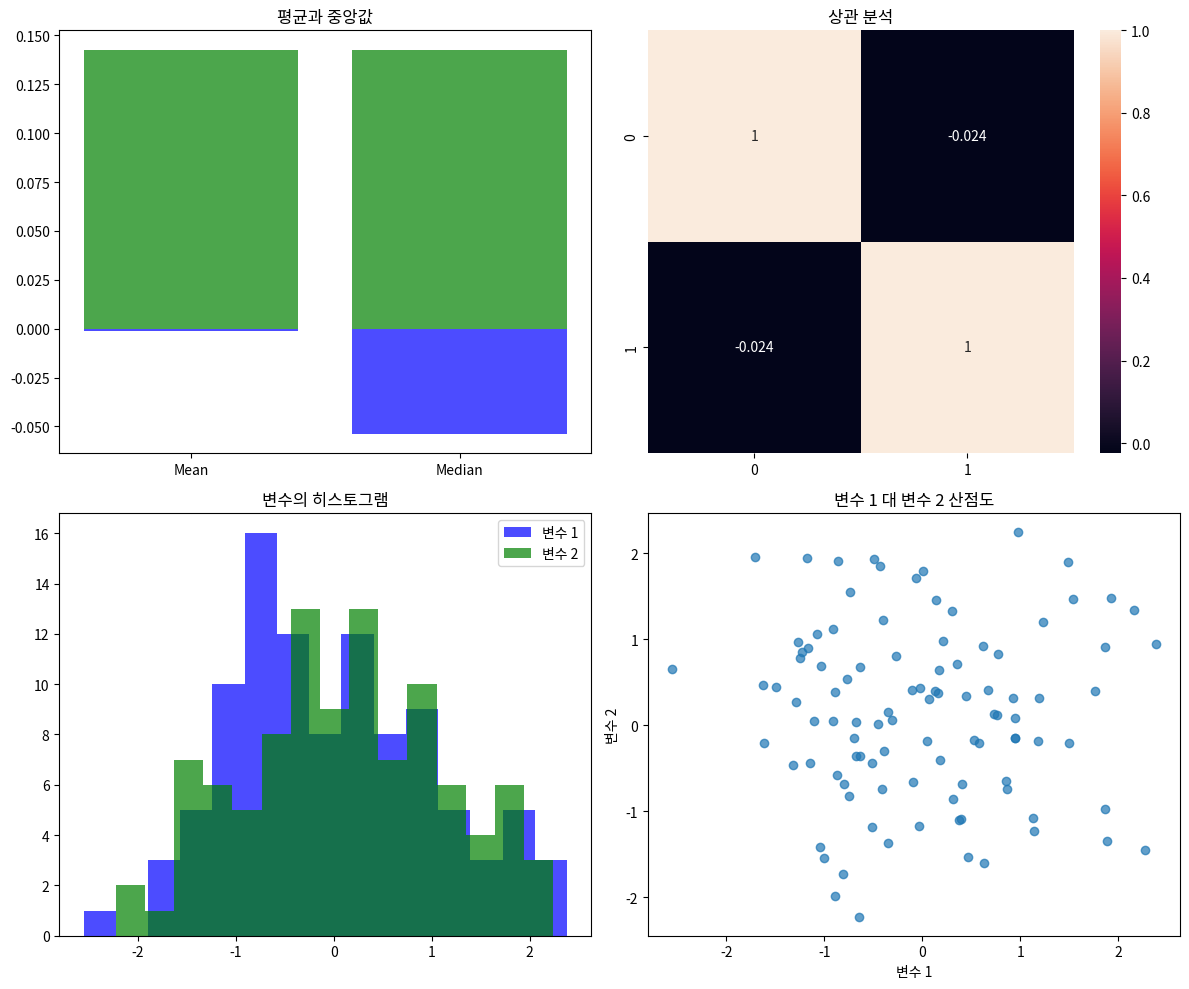

Recreate this plot in Python.
import numpy as np
import matplotlib.pyplot as plt
import seaborn as sns

# 난수 생성을 위한 시드 설정
np.random.seed(0)

# 랜덤 데이터 생성
data = np.random.randn(100, 2)
a, b = data[:, 0], data[:, 1]

# 2x2 서브플롯 생성
fig, axes = plt.subplots(2, 2, figsize=(12, 10))

# 첫 번째 서브플롯: 두 변수의 평균과 중앙값에 대한 막대 그래프
axes[0, 0].bar('Mean', [np.mean(a), np.mean(b)], color=['blue', 'green'], alpha=0.7)
axes[0, 0].bar('Median', [np.median(a), np.median(b)], color=['blue', 'green'], alpha=0.7)
axes[0, 0].set_title('평균과 중앙값')

# 두 번째 서브플롯: 상관 계수 히트맵
sns.heatmap(np.corrcoef(data.T), annot=True, ax=axes[0, 1])
axes[0, 1].set_title('상관 분석')

# 세 번째 서브플롯: 두 변수의 히스토그램
axes[1, 0].hist(a, bins=15, color='blue', alpha=0.7, label='변수 1')
axes[1, 0].hist(b, bins=15, color='green', alpha=0.7, label='변수 2')
axes[1, 0].legend()
axes[1, 0].set_title('변수의 히스토그램')

# 네 번째 서브플롯: 두 변수 간의 산점도
axes[1, 1].scatter(a, b, alpha=0.7)
axes[1, 1].set_xlabel('변수 1')
axes[1, 1].set_ylabel('변수 2')
axes[1, 1].set_title('변수 1 대 변수 2 산점도')

# 레이아웃 조정 및 그래프 표시
plt.tight_layout()
plt.show()
